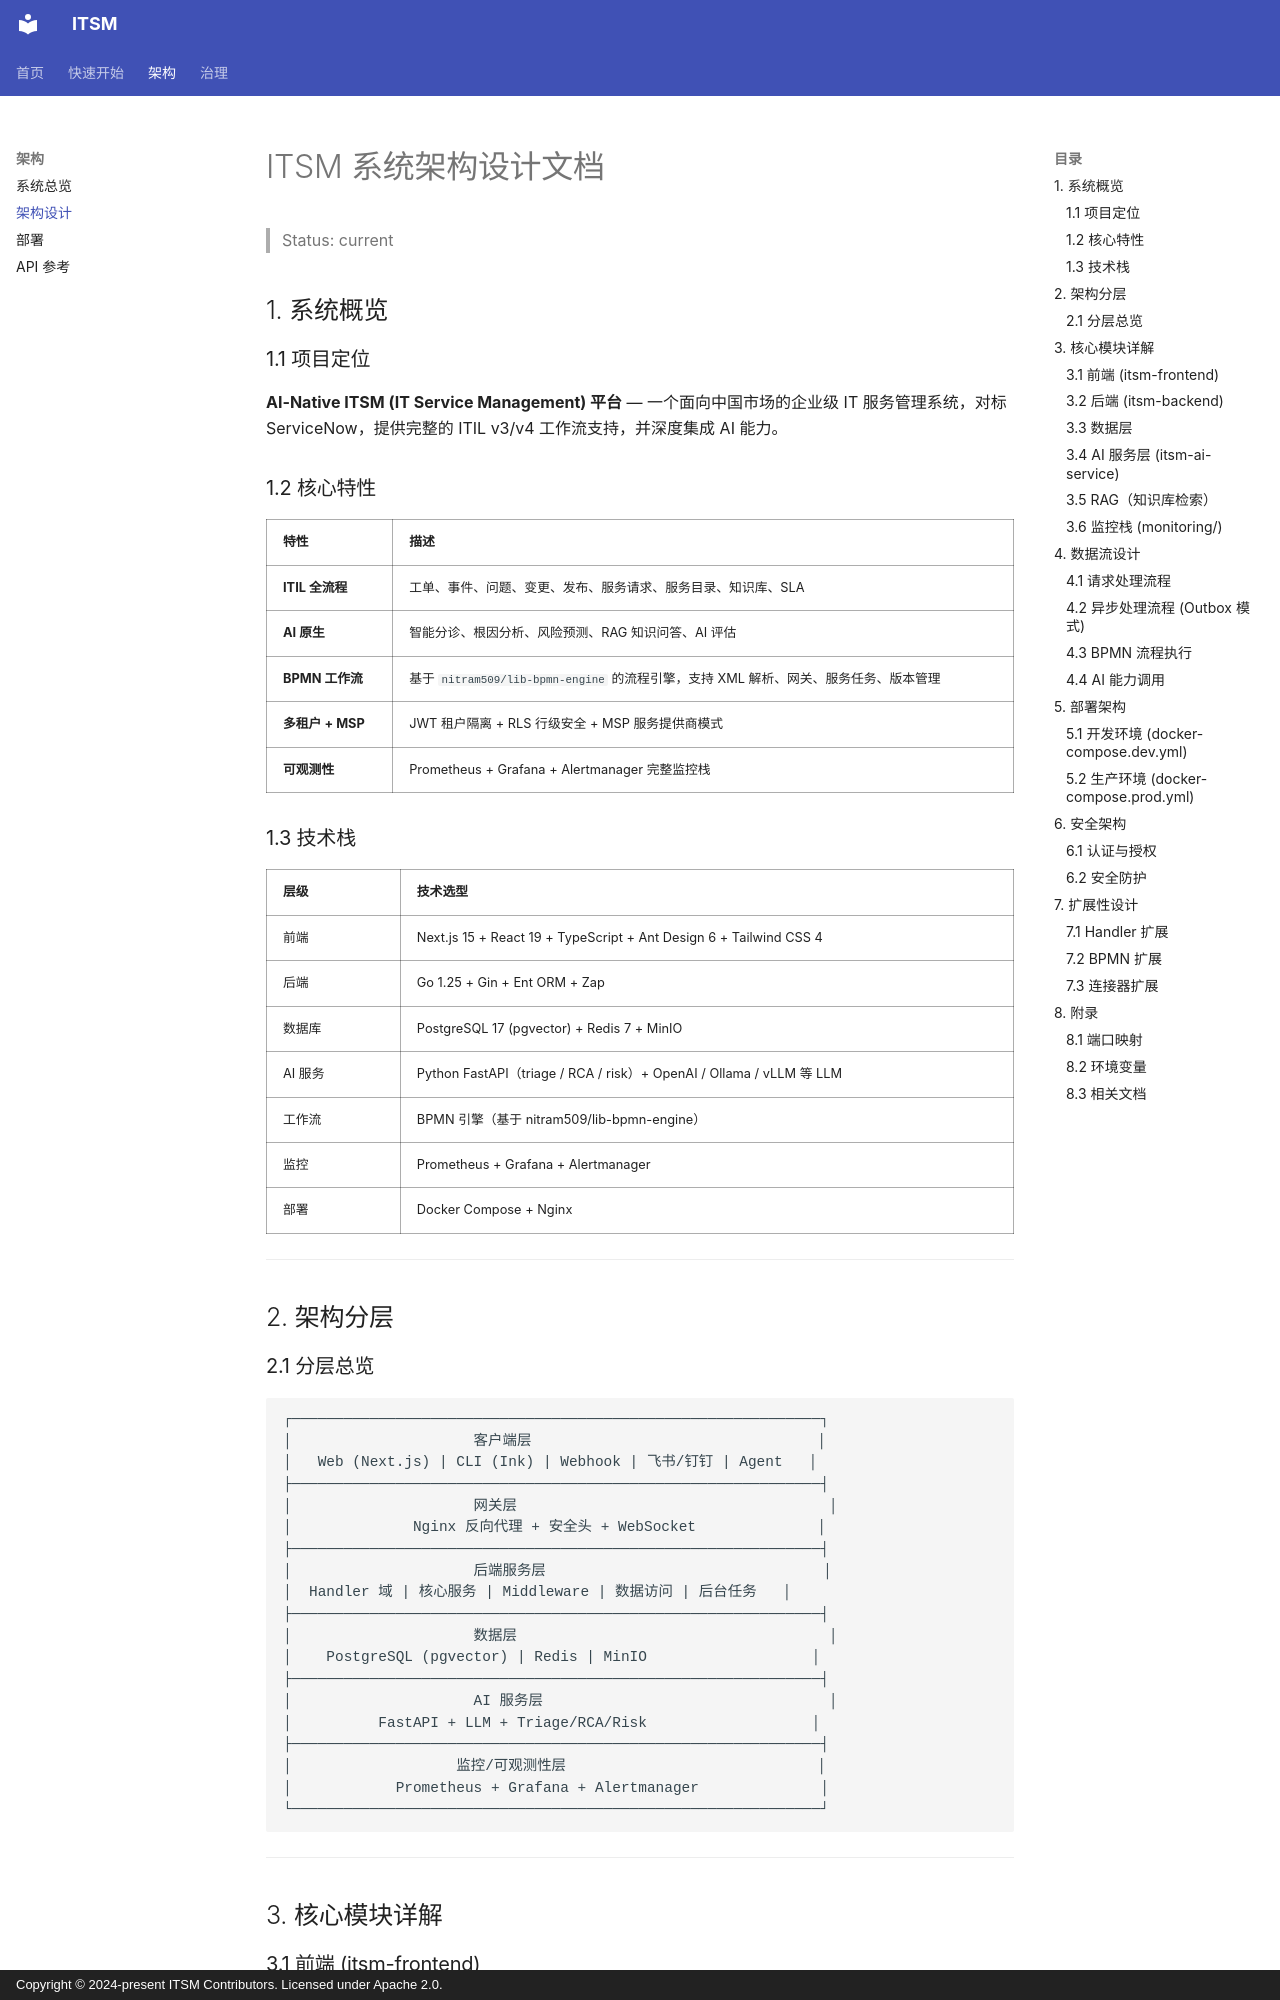

repository: heidsoft/itsm · page: architecture/architecture/index.html · generator: mkdocs · copyright: Copyright © 2024-present ITSM Contributors. Licensed under Apache 2.0.

# ITSM 系统架构设计文档

> Status: current

## 1. 系统概览

### 1.1 项目定位

**AI-Native ITSM (IT Service Management) 平台** — 一个面向中国市场的企业级 IT 服务管理系统，对标 ServiceNow，提供完整的 ITIL v3/v4 工作流支持，并深度集成 AI 能力。

### 1.2 核心特性

| 特性 | 描述 |
|------|------|
| **ITIL 全流程** | 工单、事件、问题、变更、发布、服务请求、服务目录、知识库、SLA |
| **AI 原生** | 智能分诊、根因分析、风险预测、RAG 知识问答、AI 评估 |
| **BPMN 工作流** | 基于 `nitram509/lib-bpmn-engine` 的流程引擎，支持 XML 解析、网关、服务任务、版本管理 |
| **多租户 + MSP** | JWT 租户隔离 + RLS 行级安全 + MSP 服务提供商模式 |
| **可观测性** | Prometheus + Grafana + Alertmanager 完整监控栈 |

### 1.3 技术栈

| 层级 | 技术选型 |
|------|----------|
| 前端 | Next.js 15 + React 19 + TypeScript + Ant Design 6 + Tailwind CSS 4 |
| 后端 | Go 1.25 + Gin + Ent ORM + Zap |
| 数据库 | PostgreSQL 17 (pgvector) + Redis 7 + MinIO |
| AI 服务 | Python FastAPI（triage / RCA / risk）+ OpenAI / Ollama / vLLM 等 LLM |
| 工作流 | BPMN 引擎（基于 nitram509/lib-bpmn-engine） |
| 监控 | Prometheus + Grafana + Alertmanager |
| 部署 | Docker Compose + Nginx |

---

## 2. 架构分层
